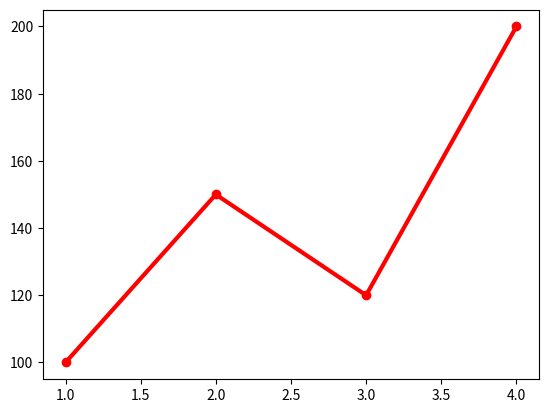

Generate this figure with matplotlib:
# AI/ML Series - Episode 4
import matplotlib.pyplot as plt

months = [1, 2, 3, 4]
sales = [100, 150, 120, 200]

plt.plot(months, sales, color="red", marker="o", linewidth=3)
plt.show()
